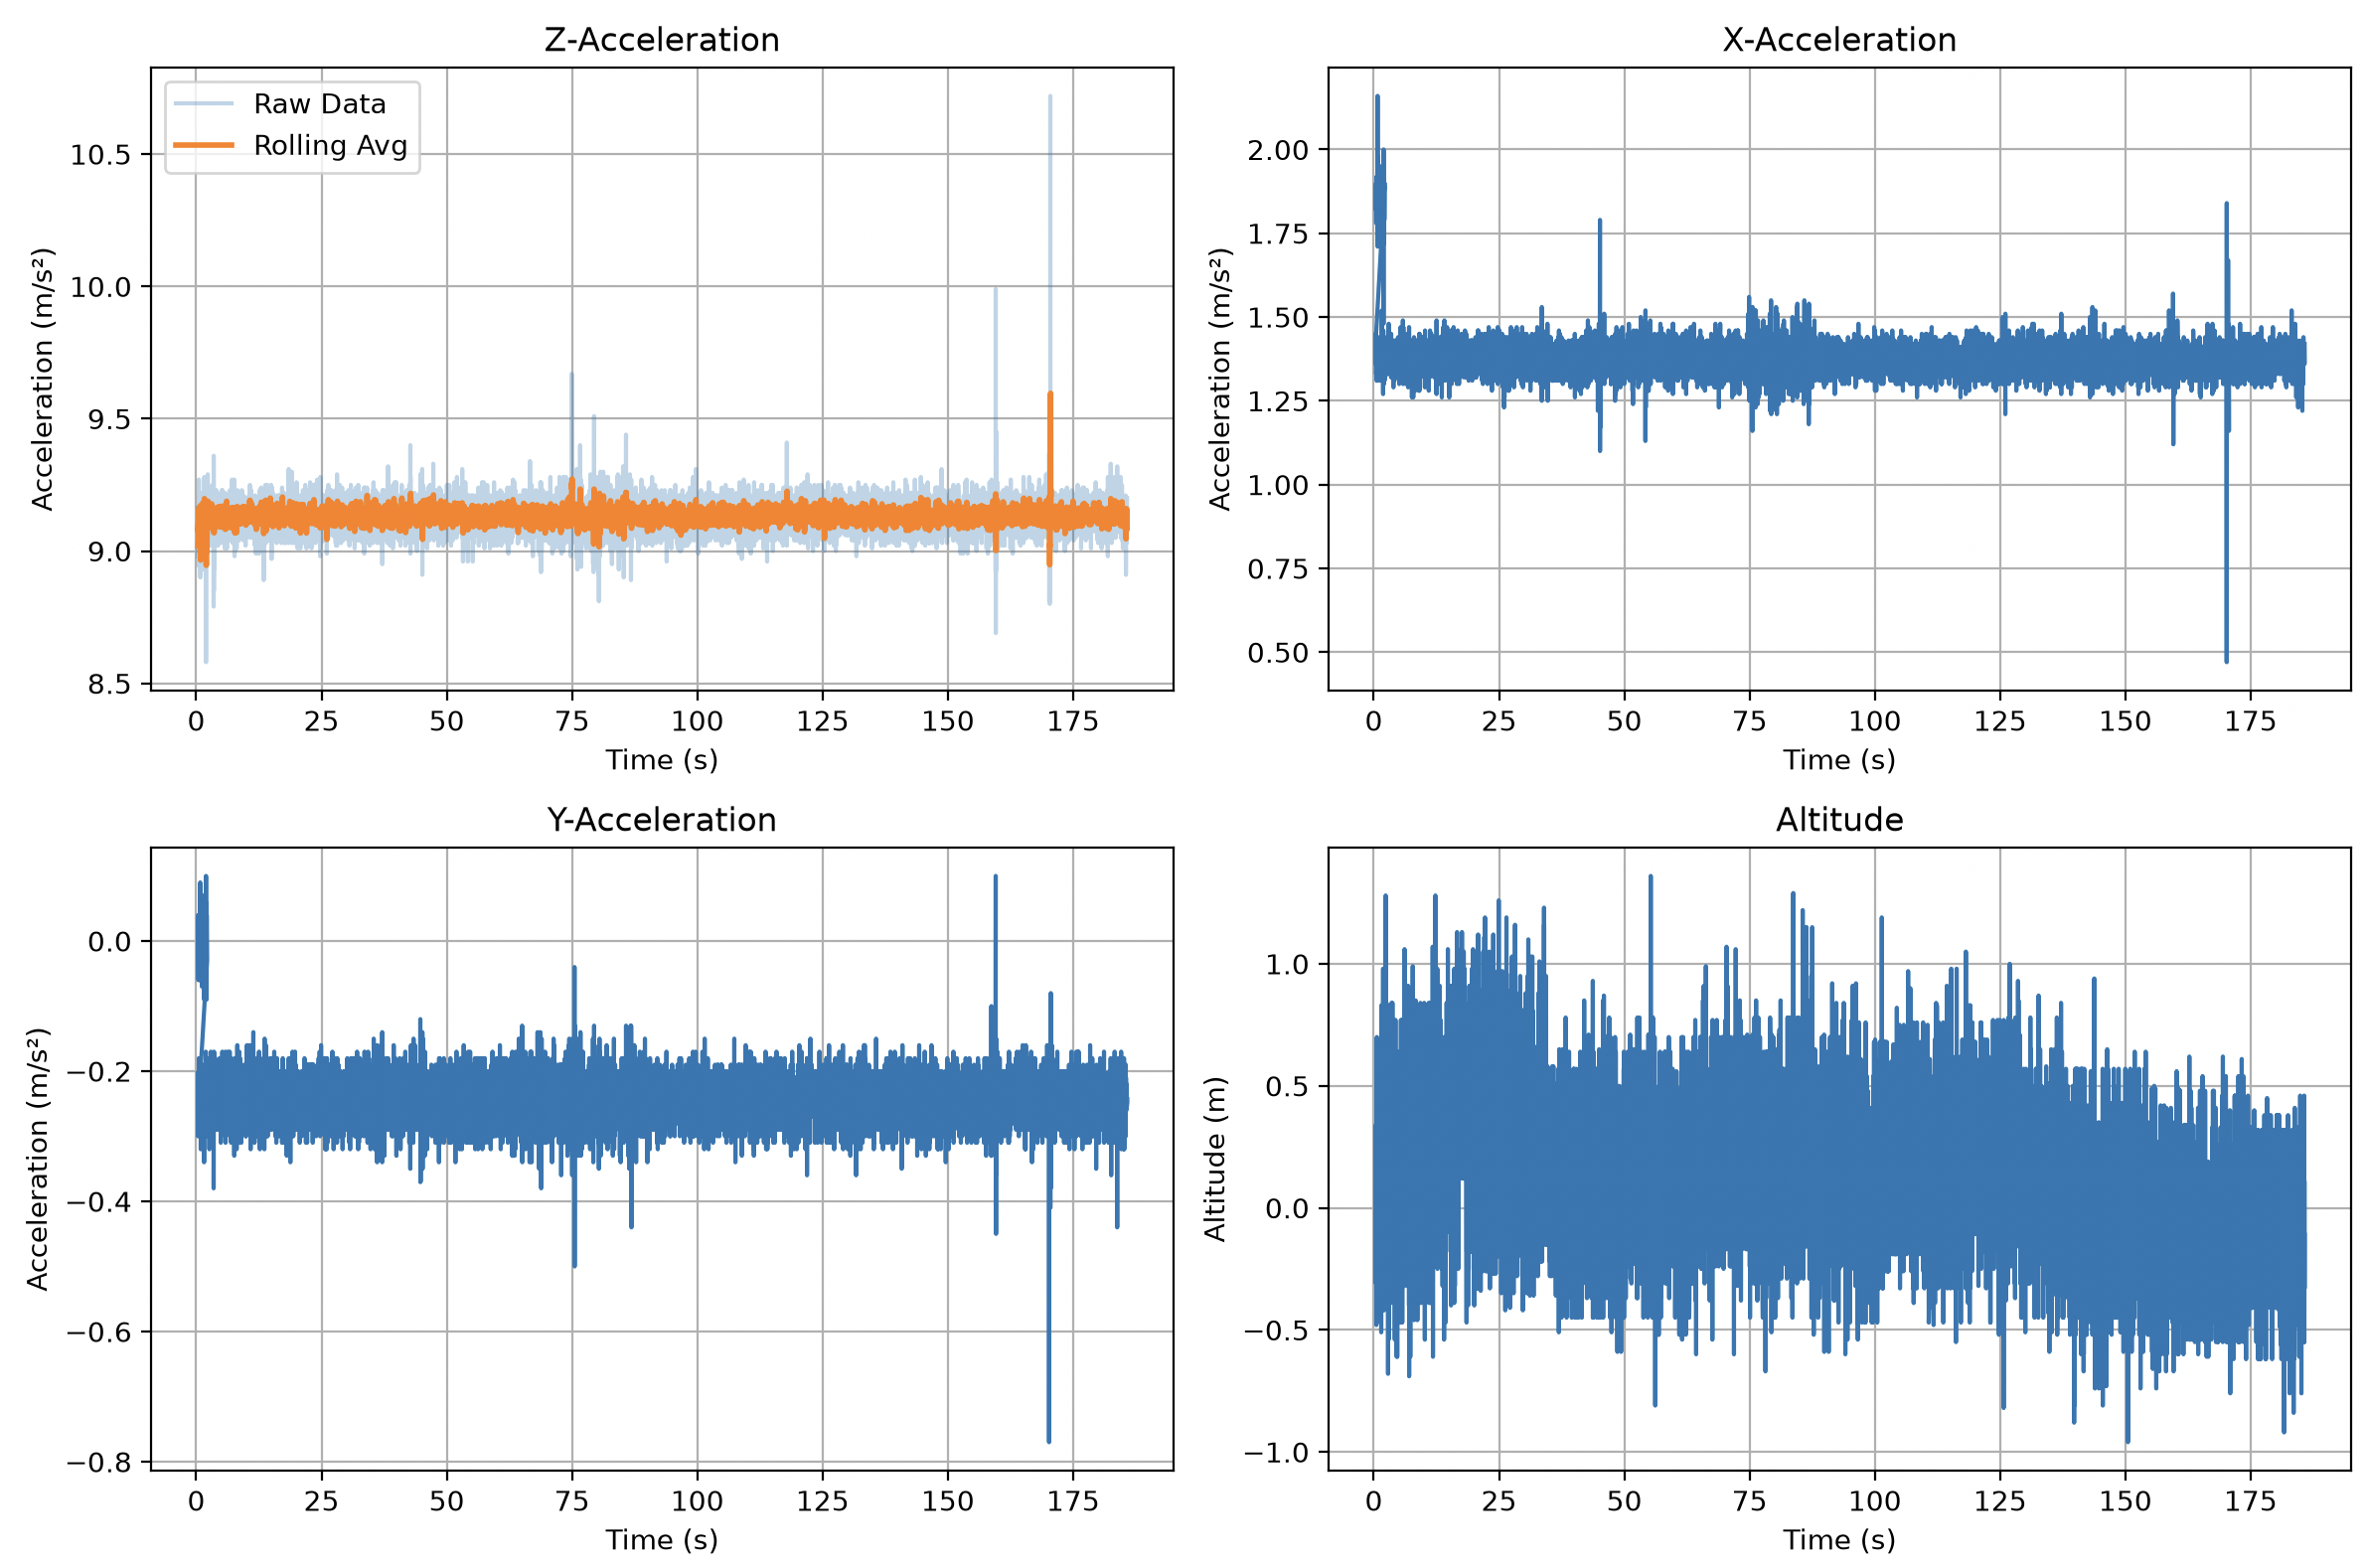

The file beside this chart, header and first rows:
Time (s), altitude (m), Accel_x (m/s^2), Accel_Y (m/s^2), Accel_Z (m/s^2), , 
0.340, -0.15, 1.87, -0.04, 8.98, , 24.85
0.355, -0.15, 1.89, -0.01, 9.02, 0.015, 24.85
0.368, 0.00, 1.87, -0.01, 9.01, 0.013, 25.00
0.382, -0.20, 1.82, 0.04, 9.07, 0.014, 24.80
0.396, 0.08, 1.84, 0.02, 9.03, 0.014, 25.08
0.409, 0.23, 1.89, 0.00, 8.98, 0.013, 25.23
0.423, -0.20, 1.88, -0.06, 9.00, 0.014, 24.80
0.437, 0.23, 1.90, -0.01, 9.06, 0.014, 25.23
0.450, 0.16, 1.85, 0.00, 9.11, 0.013, 25.16
0.464, -0.06, 1.82, -0.01, 9.07, 0.014, 24.94
0.478, -0.19, 1.78, 0.01, 9.12, 0.014, 24.81
0.491, 0.18, 1.84, -0.02, 9.02, 0.013, 25.18
0.505, -0.48, 1.86, -0.01, 9.00, 0.014, 24.52
0.518, -0.04, 1.89, 0.03, 9.14, 0.013, 24.96
0.531, 0.04, 1.89, 0.03, 9.13, 0.013, 25.04
0.545, -0.40, 1.86, 0.00, 8.98, 0.014, 24.60
0.559, -0.03, 1.86, -0.06, 9.01, 0.014, 24.97
0.572, 0.19, 1.85, -0.01, 9.05, 0.013, 25.19
0.586, -0.10, 1.92, -0.03, 9.09, 0.014, 24.90
0.600, -0.10, 1.91, -0.03, 9.04, 0.014, 24.90
0.613, 0.70, 1.80, -0.02, 8.94, 0.013, 25.70
0.627, 0.20, 1.83, 0.00, 9.07, 0.014, 25.20
0.640, -0.02, 1.82, -0.01, 9.02, 0.013, 24.98
0.654, 0.05, 1.86, -0.04, 9.06, 0.014, 25.05
0.668, -0.31, 1.84, -0.01, 9.07, 0.014, 24.69
0.712, -0.24, 1.94, -0.06, 9.06, 0.044, 24.76
0.725, -0.01, 1.84, 0.05, 9.02, 0.013, 24.99
0.738, -0.02, 1.98, 0.04, 9.02, 0.013, 24.98
0.752, -0.02, 1.76, -0.04, 8.95, 0.014, 24.98
0.765, 0.20, 2.16, 0.05, 9.09, 0.013, 25.20
0.779, 0.21, 1.71, 0.00, 9.11, 0.014, 25.21
0.793, 0.28, 1.81, 0.09, 9.06, 0.014, 25.28
0.806, -0.23, 1.88, -0.03, 8.95, 0.013, 24.77
0.820, 0.43, 1.86, -0.01, 8.90, 0.014, 25.43
0.833, 0.06, 1.89, 0.06, 8.98, 0.013, 25.06
0.846, -0.08, 1.90, 0.05, 8.97, 0.013, 24.92
0.860, 0.07, 1.84, -0.01, 9.03, 0.014, 25.07
0.873, 0.14, 1.93, -0.02, 9.06, 0.013, 25.14
0.887, 0.36, 1.87, -0.05, 9.11, 0.014, 25.36
0.901, 0.07, 1.89, 0.00, 8.97, 0.014, 25.07
0.914, 0.07, 1.82, 0.02, 9.00, 0.013, 25.07
0.928, -0.29, 1.87, 0.01, 9.13, 0.014, 24.71
0.942, 0.15, 1.80, -0.06, 9.02, 0.014, 25.15
0.955, 0.08, 1.90, -0.04, 8.98, 0.013, 25.08
0.969, 0.08, 1.91, -0.01, 8.98, 0.014, 25.08
0.982, 0.15, 1.81, 0.03, 8.97, 0.013, 25.15
0.996, -0.07, 1.83, -0.01, 9.07, 0.014, 24.93
1.009, -0.22, 1.78, 0.07, 9.11, 0.013, 24.78
1.023, -0.22, 1.90, 0.00, 9.01, 0.014, 24.78
1.037, 0.15, 1.93, -0.01, 9.18, 0.014, 25.15
1.084, -0.07, 1.81, 0.02, 9.07, 0.047, 24.93
1.098, 0.15, 1.82, 0.01, 9.08, 0.014, 25.15
1.111, -0.15, 1.81, -0.07, 9.06, 0.013, 24.85
1.125, -0.22, 1.86, -0.01, 9.00, 0.014, 24.78
1.139, -0.07, 1.90, -0.02, 9.06, 0.014, 24.93
1.152, 0.00, 1.89, -0.01, 8.99, 0.013, 25.00
1.166, -0.22, 1.87, -0.01, 9.05, 0.014, 24.78
1.179, 0.00, 1.90, 0.01, 9.01, 0.013, 25.00
1.192, 0.08, 1.87, -0.01, 8.98, 0.013, 25.08
1.206, 0.00, 1.85, 0.01, 8.99, 0.014, 25.00
... 12,364 more rows
